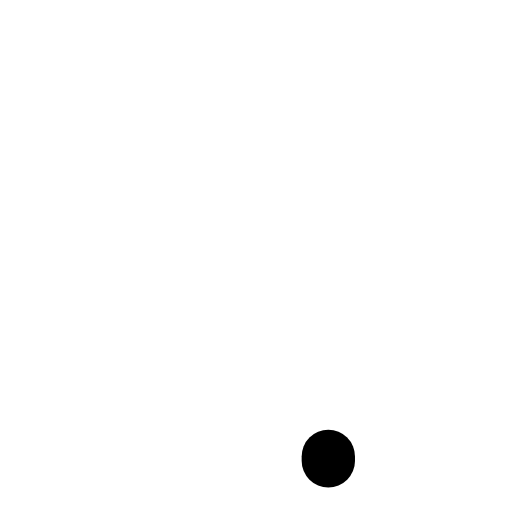
t = 0.00 s
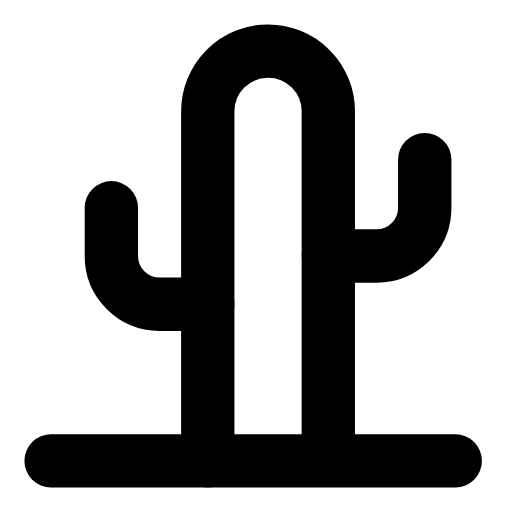
t = 0.24 s
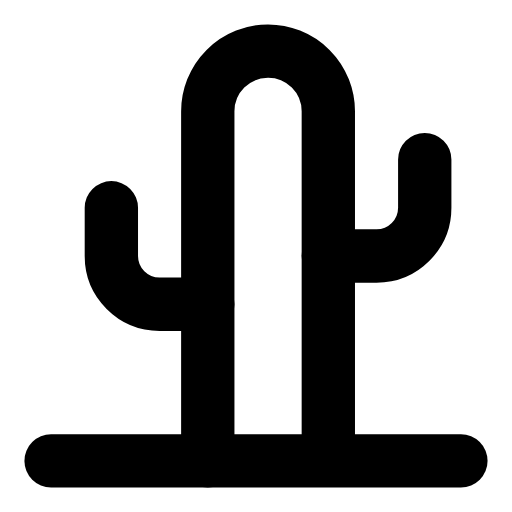
t = 0.47 s
t = 0.68 s: frame unchanged from t = 0.47 s, image omitted
t = 0.93 s: frame unchanged from t = 0.47 s, image omitted
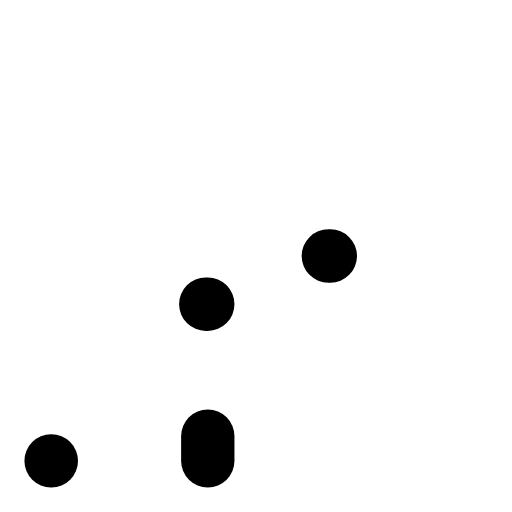
t = 1.17 s

The animated SVG that drew these frames (rendered in a browser with its animation timeline set to each time). Animation: 3 SMIL elements (animate=3); one cycle of 1.40 s, repeats indefinitely.

<svg xmlns="http://www.w3.org/2000/svg" width="24" height="24" viewBox="0 0 24 24" fill="none"><g transform="translate(-1.56 -1.56) scale(1.13)"><path stroke="currentColor" stroke-width="2.212" stroke-linecap="round" stroke-linejoin="round" fill="none" d="M10 20.5L10 6A2.5 2.5 0 0 1 15 6L15 20.5" pathLength="1" stroke-dasharray="1"><animate attributeName="stroke-dashoffset" values="1;1;0;0;0;0;1;1;1" keyTimes="0;0;0.189;0.45;0.6;0.774;0.9;0.9;1" dur="1.4s" repeatCount="indefinite" calcMode="spline" keySplines="0.16 1 0.3 1;0.16 1 0.3 1;0.16 1 0.3 1;0.16 1 0.3 1;0.16 1 0.3 1;0.16 1 0.3 1;0.16 1 0.3 1;0.16 1 0.3 1"/></path><path stroke="currentColor" stroke-width="2.212" stroke-linecap="round" stroke-linejoin="round" fill="none" d="M10 14L8 14A2 2 0 0 1 6 12L6 10M15 12L17 12A2 2 0 0 0 19 10L19 8" pathLength="1" stroke-dasharray="1"><animate attributeName="stroke-dashoffset" values="1;1;0;0;0;0;1;1;1" keyTimes="0;0.0315;0.2205;0.45;0.6;0.753;0.879;0.9;1" dur="1.4s" repeatCount="indefinite" calcMode="spline" keySplines="0.16 1 0.3 1;0.16 1 0.3 1;0.16 1 0.3 1;0.16 1 0.3 1;0.16 1 0.3 1;0.16 1 0.3 1;0.16 1 0.3 1;0.16 1 0.3 1"/></path><path stroke="currentColor" stroke-width="2.212" stroke-linecap="round" stroke-linejoin="round" fill="none" d="M3.5 20.5L20.5 20.5" pathLength="1" stroke-dasharray="1"><animate attributeName="stroke-dashoffset" values="1;1;0;0;0;0;1;1;1" keyTimes="0;0.063;0.252;0.45;0.6;0.732;0.858;0.9;1" dur="1.4s" repeatCount="indefinite" calcMode="spline" keySplines="0.16 1 0.3 1;0.16 1 0.3 1;0.16 1 0.3 1;0.16 1 0.3 1;0.16 1 0.3 1;0.16 1 0.3 1;0.16 1 0.3 1;0.16 1 0.3 1"/></path></g></svg>
